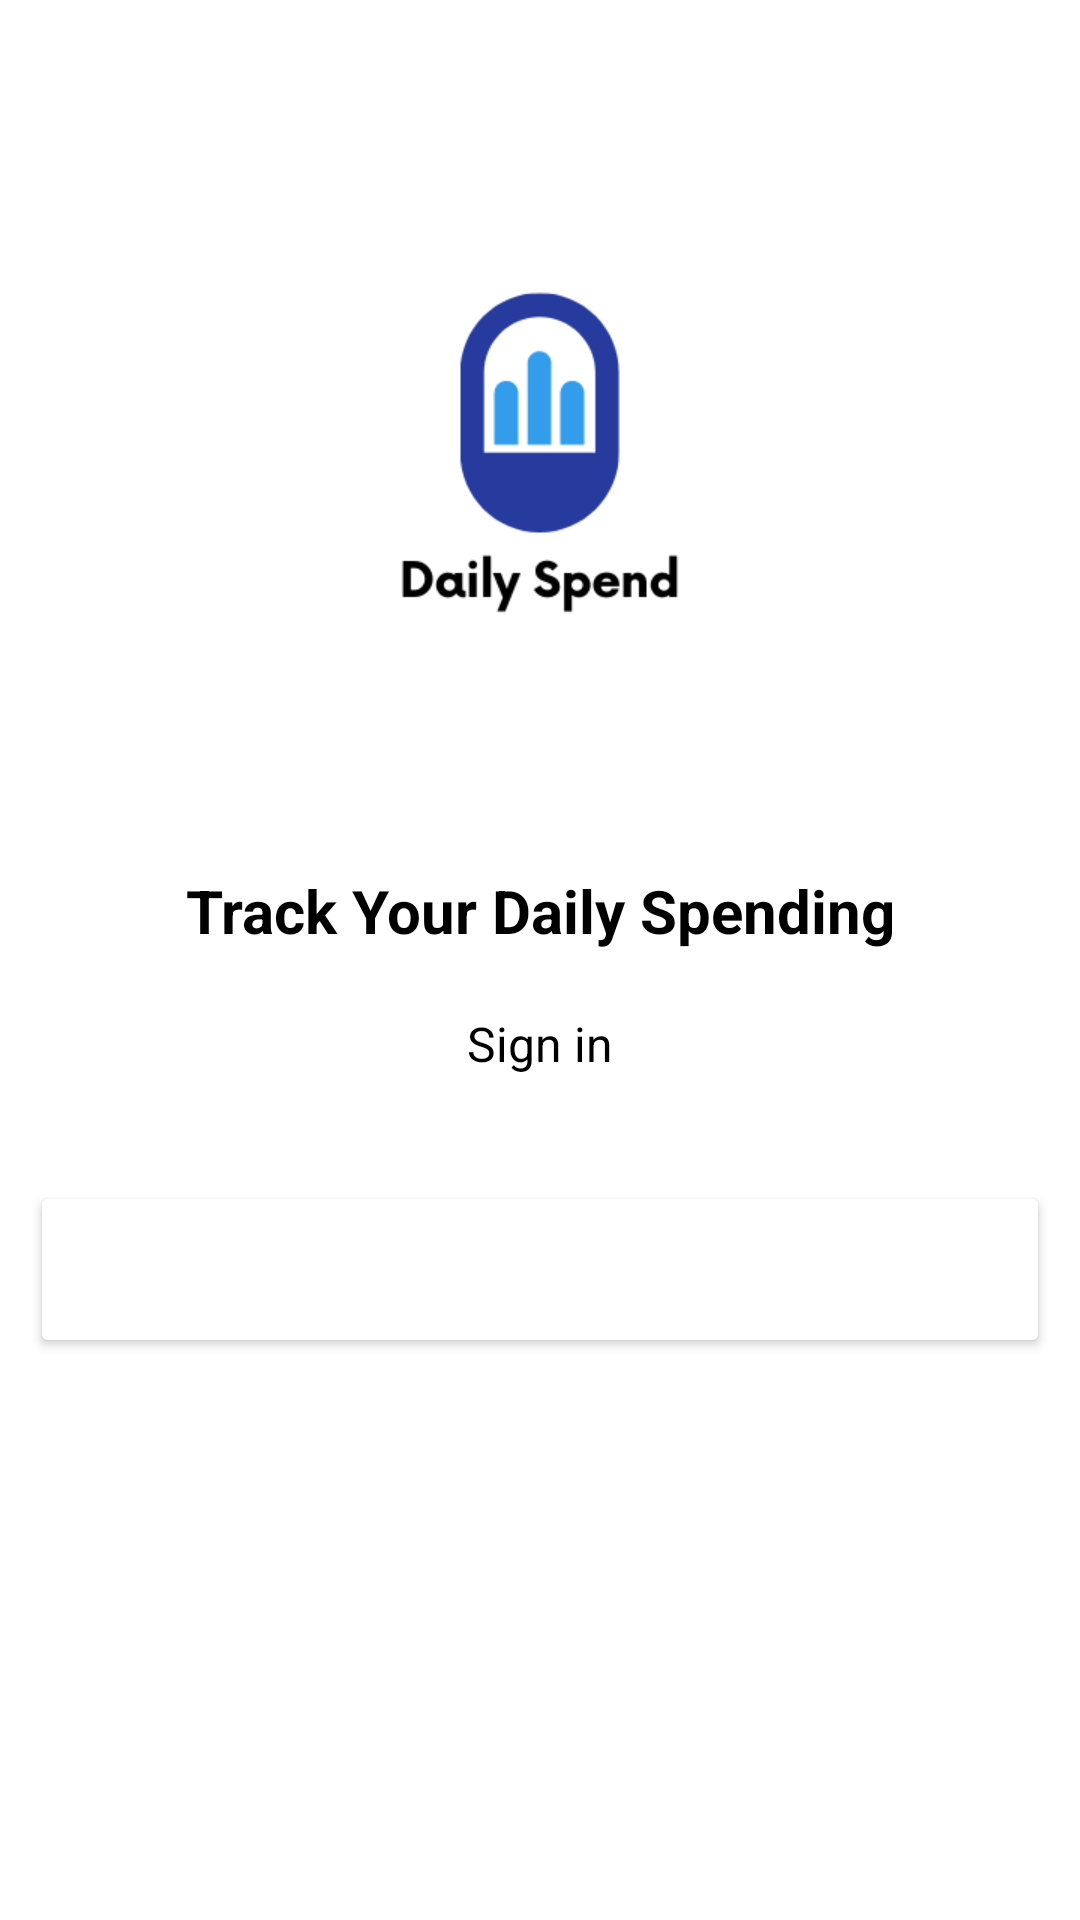

Produce the Android XML layout that renders to this screen, including the resource entries it uses.
<!-- AndroidManifest.xml: application theme Theme.DailyUsageTracker -->
<!-- res/layout/activity_login.xml -->
<?xml version="1.0" encoding="utf-8"?>
<LinearLayout xmlns:android="http://schemas.android.com/apk/res/android"
    xmlns:app="http://schemas.android.com/apk/res-auto"
    xmlns:tools="http://schemas.android.com/tools"
    android:layout_width="match_parent"
    android:layout_height="match_parent"
    android:orientation="vertical"
    android:background="@color/white"
    tools:context=".LoginActivity">

    <ImageView
        android:layout_width="250dp"
        android:layout_height="250dp"
        android:src="@drawable/applogo"
        android:layout_gravity="center_horizontal"
        android:layout_marginTop="30dp"/>

    <TextView
        android:layout_width="match_parent"
        android:layout_height="wrap_content"
        android:text="Track Your Daily Spending"
        android:gravity="center"
        android:textSize="20sp"
        android:textStyle="bold"
        android:textColor="#000000"
        android:layout_margin="10dp"/>

    <TextView
        android:layout_width="match_parent"
        android:layout_height="wrap_content"
        android:text="Sign in"
        android:gravity="center"
        android:textSize="16sp"
        android:textColor="#000000"
        android:layout_margin="10dp"/>

    <Button
        android:id="@+id/LoginWithEmail"
        android:layout_width="match_parent"
        android:layout_height="wrap_content"
        android:layout_gravity="center"
        android:layout_marginStart="10dp"
        android:layout_marginTop="25dp"
        android:layout_marginEnd="10dp"
        android:drawableStart="@drawable/googlelogo"
        android:drawableLeft="@drawable/googlelogo"
        android:padding="16dp"
        android:text="Continue with Gmail"
        android:textAllCaps="false"
        android:textColor="#fff"
        android:textSize="20sp"
        app:backgroundTint="@color/blue" />

</LinearLayout>
<!-- resources referenced by this layout -->
<resources>
  <!-- drawable applogo: png bitmap (drawable, 8778 bytes) -->
  <style name="Theme.DailyUsageTracker" parent="Theme.AppCompat.Light.NoActionBar">
          
          <item name="colorPrimary">@color/blue</item>
          <item name="colorPrimaryVariant">@color/purple_700</item>
          <item name="colorOnPrimary">@color/white</item>
          
          <item name="colorSecondary">@color/teal_200</item>
          <item name="colorSecondaryVariant">@color/teal_700</item>
          <item name="colorOnSecondary">@color/black</item>
          
          <item name="android:statusBarColor" tools:targetApi="l">?attr/colorPrimaryVariant</item>
          
      </style>
  <!-- not gathered from this repository: default colours our renderer supplied (Android Studio template values) -->
  <color name="purple_700">#FF3700B3</color>
  <color name="teal_200">#FF03DAC5</color>
  <color name="teal_700">#FF018786</color>
  <color name="black">#FF000000</color>
  <color name="white">#FFFFFFFF</color>
</resources>
